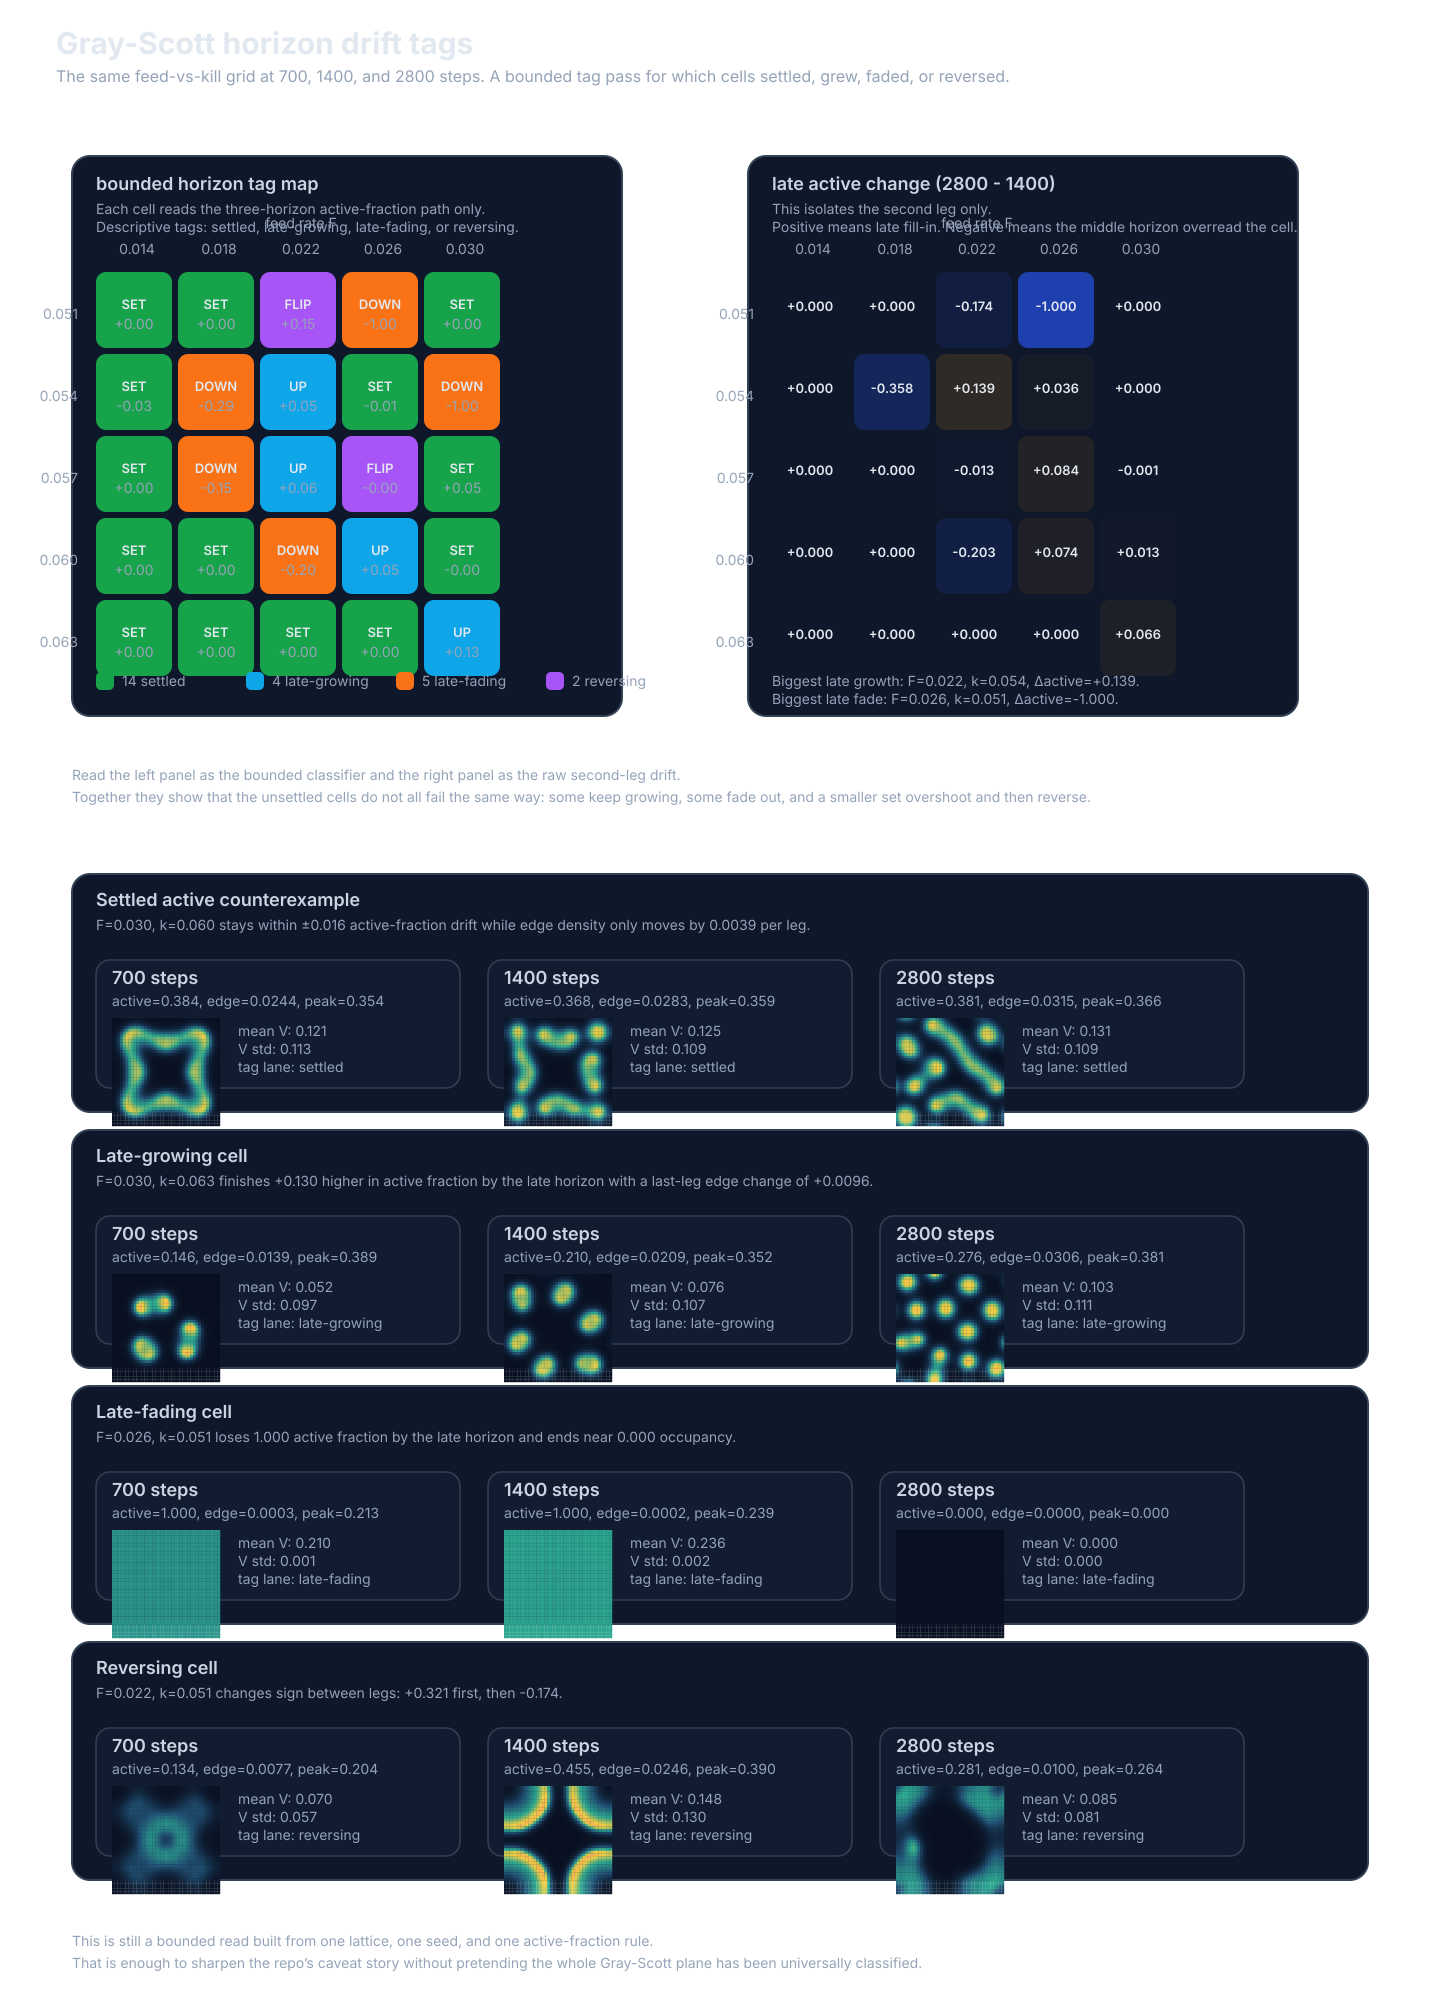

Values plotted in this chart, from the file beside it:
feed, kill, early_steps, middle_steps, late_steps, tag, early_active_fraction, middle_active_fraction, late_active_fraction, early_active_delta, late_active_delta, total_active_delta, early_edge_density, middle_edge_density, late_edge_density, early_edge_delta, late_edge_delta, total_edge_delta
0.014, 0.051, 700, 1400, 2800, settled, 0.0, 0.0, 0.0, 0.0, 0.0, 0.0, 1.1255564728289706e-10, 9.681305718096793e-32, 6.91516881344358e-74, -1.1255564728289706e-10, -9.681305718096793e-32, -1.1255564728289706e-10
0.018, 0.051, 700, 1400, 2800, settled, 0.0, 0.0, 0.0, 0.0, 0.0, 0.0, 2.653005502221766e-10, 1.1214213365802036e-32, 1.9557694529975853e-77, -2.653005502221766e-10, -1.1214213365802036e-32, -2.653005502221766e-10
0.022, 0.051, 700, 1400, 2800, reversing, 0.1338, 0.455, 0.2806, 0.3213, -0.1744, 0.1469, 0.007671, 0.02463, 0.01001, 0.01696, -0.01462, 0.002341
0.026, 0.051, 700, 1400, 2800, fading, 1.0, 1.0, 0.0, 0.0, -1.0, -1.0, 0.0003389, 0.0002232, 2.5872424608741294e-47, -0.0001157, -0.0002232, -0.0003389
0.03, 0.051, 700, 1400, 2800, settled, 1.0, 1.0, 1.0, 0.0, 0.0, 0.0, 2.838515445720261e-05, 1.073386268818019e-07, 1.2615244612823595e-12, -2.8277815830320808e-05, -1.0733736535734063e-07, -2.838515319567815e-05
0.014, 0.054, 700, 1400, 2800, settled, 0.02875, 0.0, 0.0, -0.02875, 0.0, -0.02875, 0.00963, 4.207489874797328e-25, 1.7337797762835807e-69, -0.00963, -4.207489874797328e-25, -0.00963
0.018, 0.054, 700, 1400, 2800, fading, 0.2931, 0.3581, 0.0, 0.065, -0.3581, -0.2931, 0.02019, 0.02287, 1.3989339786966775e-37, 0.002673, -0.02287, -0.02019
0.022, 0.054, 700, 1400, 2800, growing, 0.4012, 0.3156, 0.455, -0.08563, 0.1394, 0.05375, 0.02036, 0.01615, 0.02456, -0.004216, 0.008412, 0.004195
0.026, 0.054, 700, 1400, 2800, settled, 0.6344, 0.5925, 0.6281, -0.04187, 0.03563, -0.00625, 0.01911, 0.02535, 0.02208, 0.006246, -0.003275, 0.00297
0.03, 0.054, 700, 1400, 2800, fading, 0.9975, 0.0, 0.0, -0.9975, 0.0, -0.9975, 0.002881, 0.00177, 2.6669926541417877e-55, -0.001111, -0.00177, -0.002881
0.014, 0.057, 700, 1400, 2800, settled, 0.0, 0.0, 0.0, 0.0, 0.0, 0.0, 2.2442674555258545e-20, 2.0617772363262347e-43, 1.7604613385765383e-89, -2.2442674555258545e-20, -2.0617772363262347e-43, -2.2442674555258545e-20
0.018, 0.057, 700, 1400, 2800, fading, 0.155, 0.0, 0.0, -0.155, 0.0, -0.155, 0.01861, 4.267676884587427e-13, 6.833039781971139e-63, -0.01861, -4.267676884587427e-13, -0.01861
0.022, 0.057, 700, 1400, 2800, growing, 0.2694, 0.3444, 0.3319, 0.075, -0.0125, 0.0625, 0.02534, 0.02871, 0.02418, 0.003372, -0.004533, -0.001162
0.026, 0.057, 700, 1400, 2800, reversing, 0.4462, 0.3613, 0.445, -0.085, 0.08375, -0.00125, 0.02529, 0.02518, 0.02999, -0.0001039, 0.004802, 0.004699
0.03, 0.057, 700, 1400, 2800, settled, 0.5463, 0.5925, 0.5919, 0.04625, -0.000625, 0.04563, 0.0266, 0.02533, 0.02544, -0.00127, 0.00011, -0.00116
0.014, 0.06, 700, 1400, 2800, settled, 0.0, 0.0, 0.0, 0.0, 0.0, 0.0, 3.8402441299849034e-23, 3.668416470572197e-47, 3.3499311222773735e-95, -3.8402441299849034e-23, -3.668416470572197e-47, -3.8402441299849034e-23
0.018, 0.06, 700, 1400, 2800, settled, 0.0, 0.0, 0.0, 0.0, 0.0, 0.0, 2.5534326086962435e-23, 1.169946687292456e-48, 2.4601526252529553e-99, -2.5534326086962435e-23, -1.169946687292456e-48, -2.5534326086962435e-23
0.022, 0.06, 700, 1400, 2800, fading, 0.2037, 0.2031, 0.0, -0.000625, -0.2031, -0.2037, 0.01911, 0.02151, 4.106384669797867e-30, 0.002401, -0.02151, -0.01911
0.026, 0.06, 700, 1400, 2800, growing, 0.2525, 0.2294, 0.3031, -0.02313, 0.07375, 0.05062, 0.02211, 0.0227, 0.02871, 0.0005846, 0.00601, 0.006594
0.03, 0.06, 700, 1400, 2800, settled, 0.3837, 0.3681, 0.3812, -0.01562, 0.01312, -0.0025, 0.02438, 0.02828, 0.03147, 0.003902, 0.003183, 0.007085
0.014, 0.063, 700, 1400, 2800, settled, 0.0, 0.0, 0.0, 0.0, 0.0, 0.0, 7.88735884121496e-25, 7.73634882181628e-50, 7.445418720671646e-100, -7.88735884121496e-25, -7.73634882181628e-50, -7.88735884121496e-25
0.018, 0.063, 700, 1400, 2800, settled, 0.0, 0.0, 0.0, 0.0, 0.0, 0.0, 1.2960597823338118e-25, 6.040159053971776e-52, 1.3124315005734236e-104, -1.2960597823338118e-25, -6.040159053971776e-52, -1.2960597823338118e-25
0.022, 0.063, 700, 1400, 2800, settled, 0.0, 0.0, 0.0, 0.0, 0.0, 0.0, 3.143967924127313e-26, 6.869436643052256e-54, 3.2814191765490256e-109, -3.143967924127313e-26, -6.869436643052256e-54, -3.143967924127313e-26
0.026, 0.063, 700, 1400, 2800, settled, 0.0, 0.0, 0.0, 0.0, 0.0, 0.0, 1.8799083753586458e-26, 1.8997146837423753e-55, 1.941995800455669e-113, -1.8799083753586458e-26, -1.8997146837423753e-55, -1.8799083753586458e-26
0.03, 0.063, 700, 1400, 2800, growing, 0.1462, 0.21, 0.2762, 0.06375, 0.06625, 0.13, 0.01389, 0.02092, 0.03057, 0.007031, 0.009643, 0.01667
